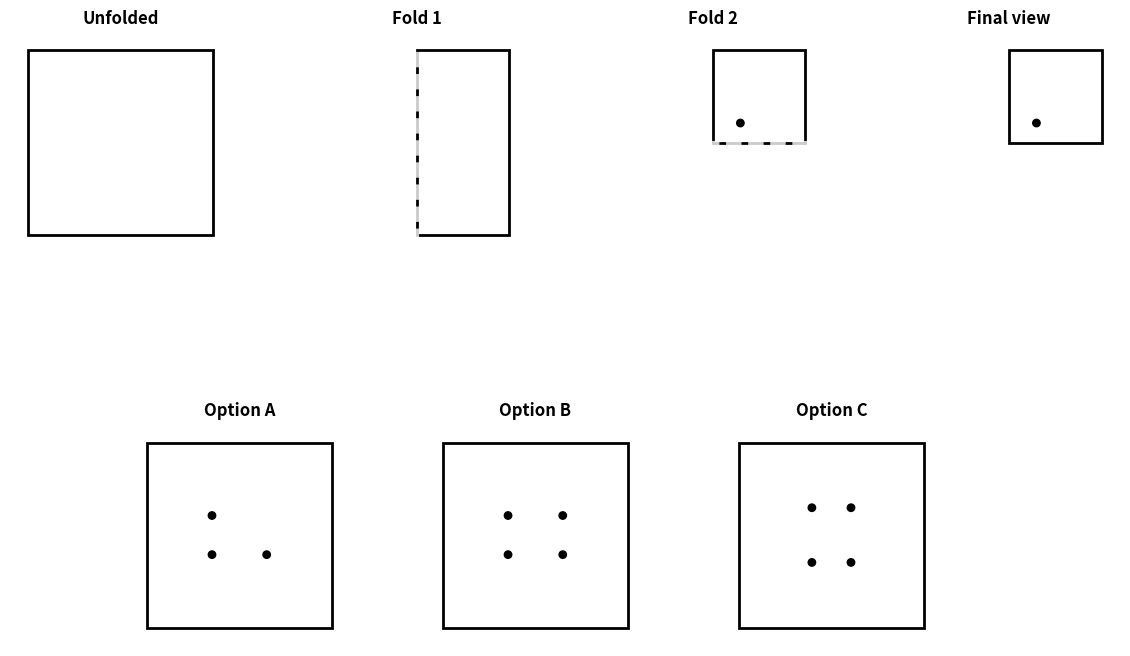
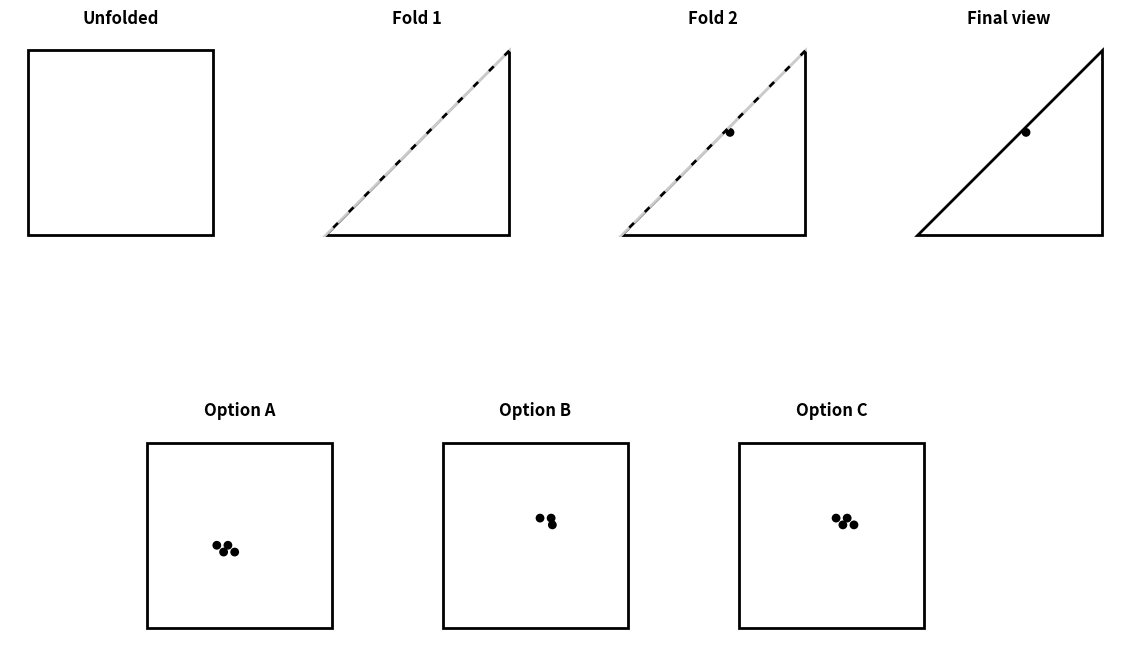
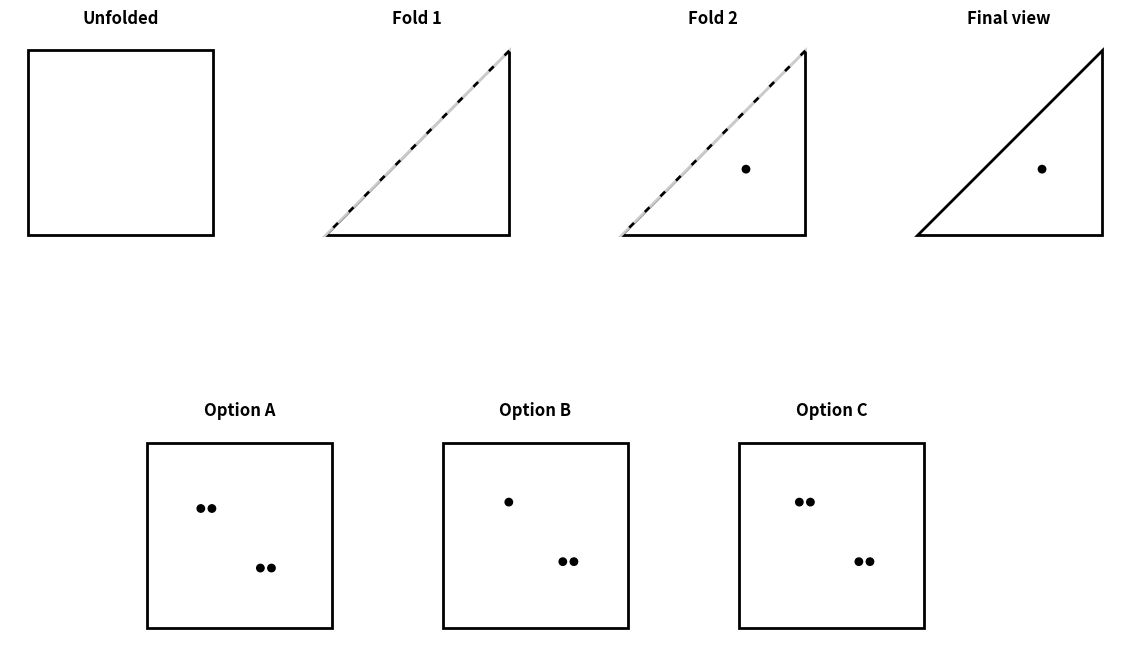
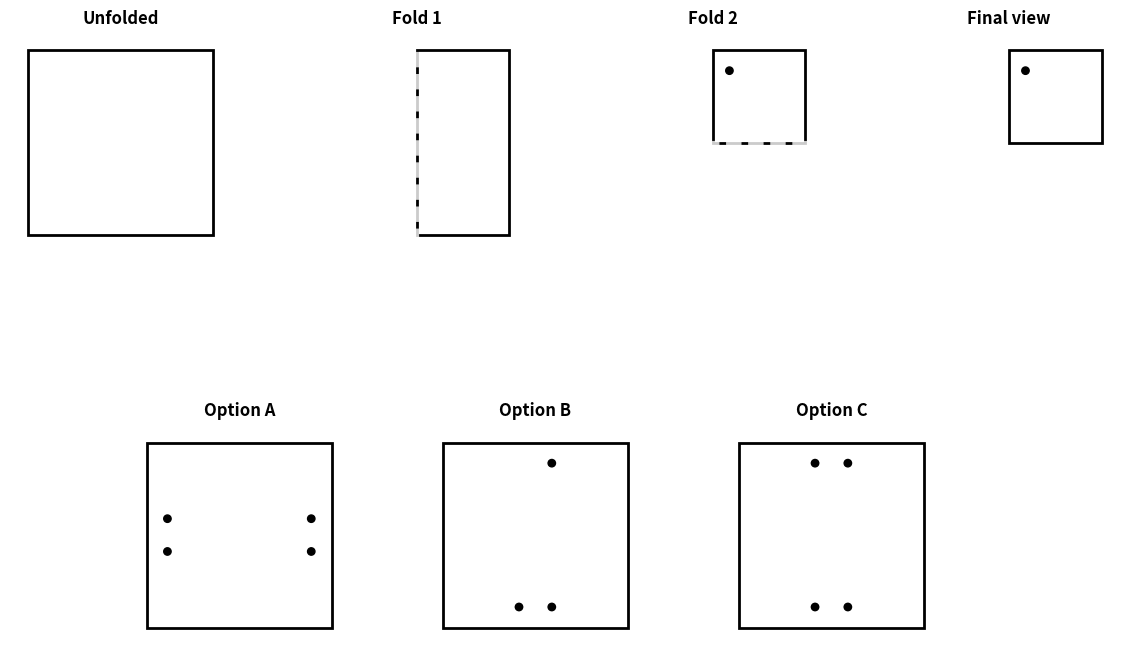
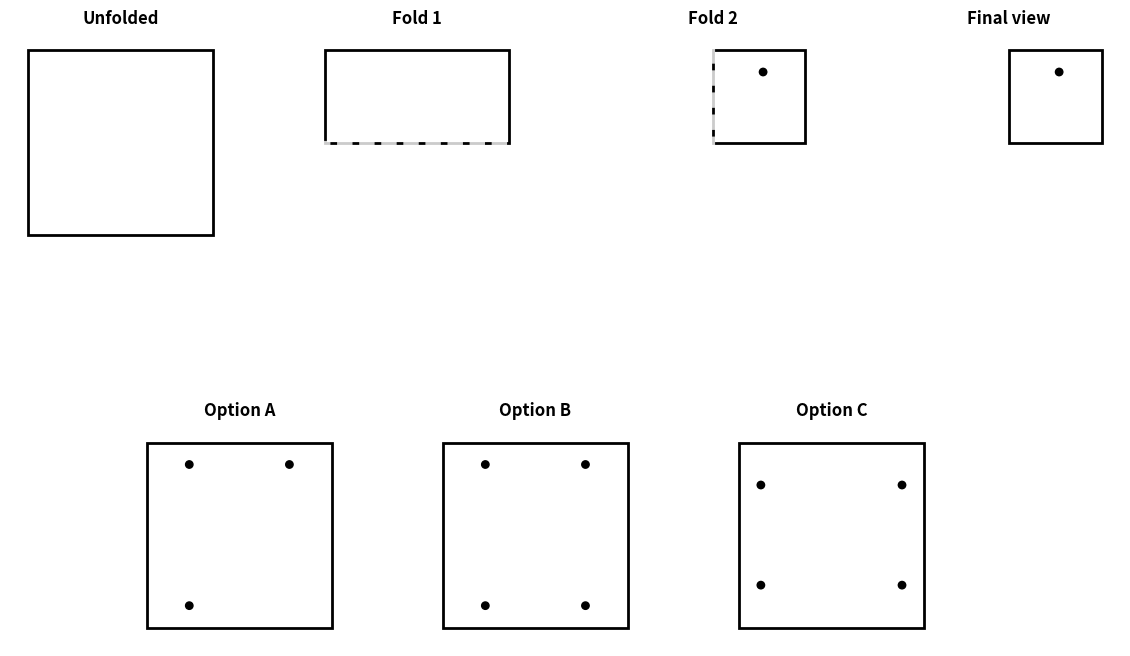
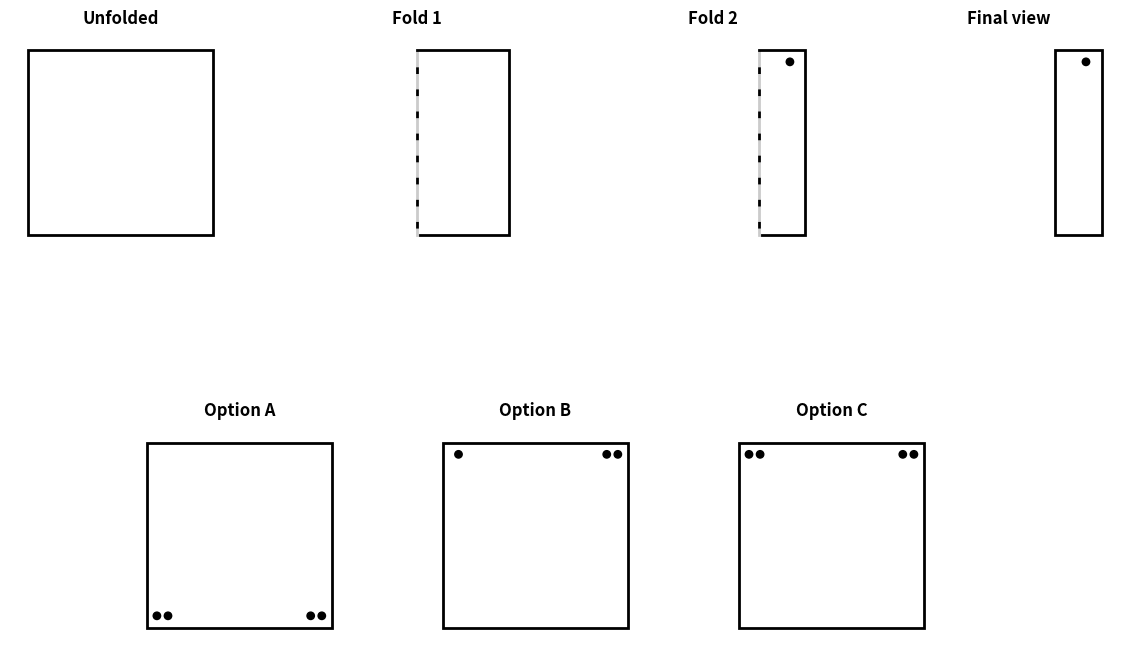
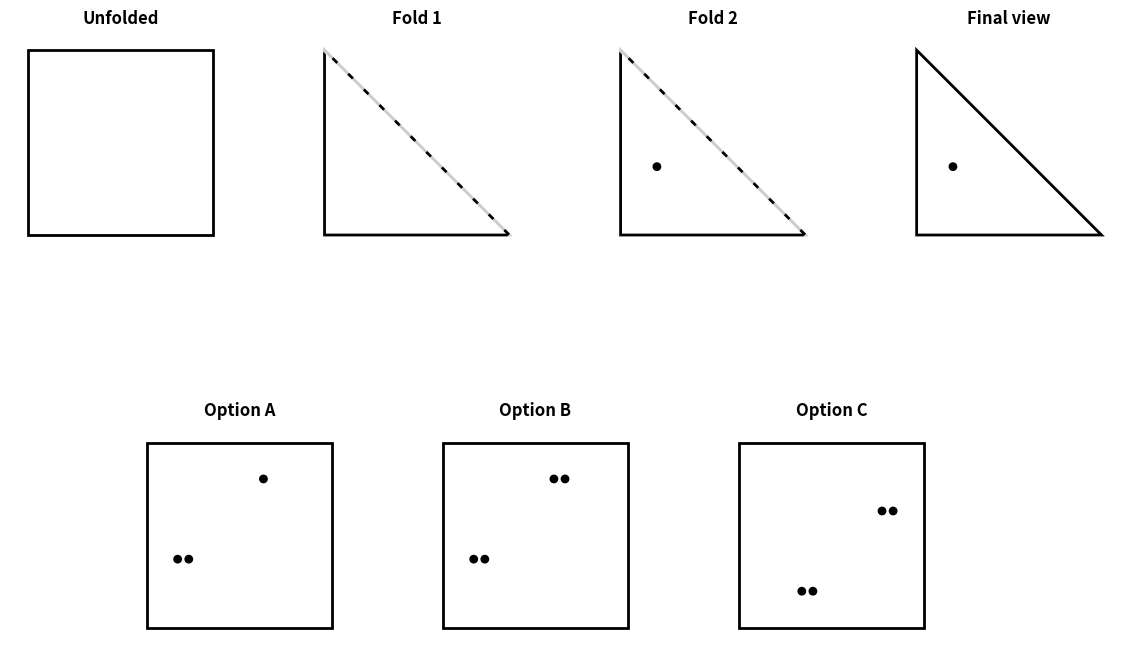
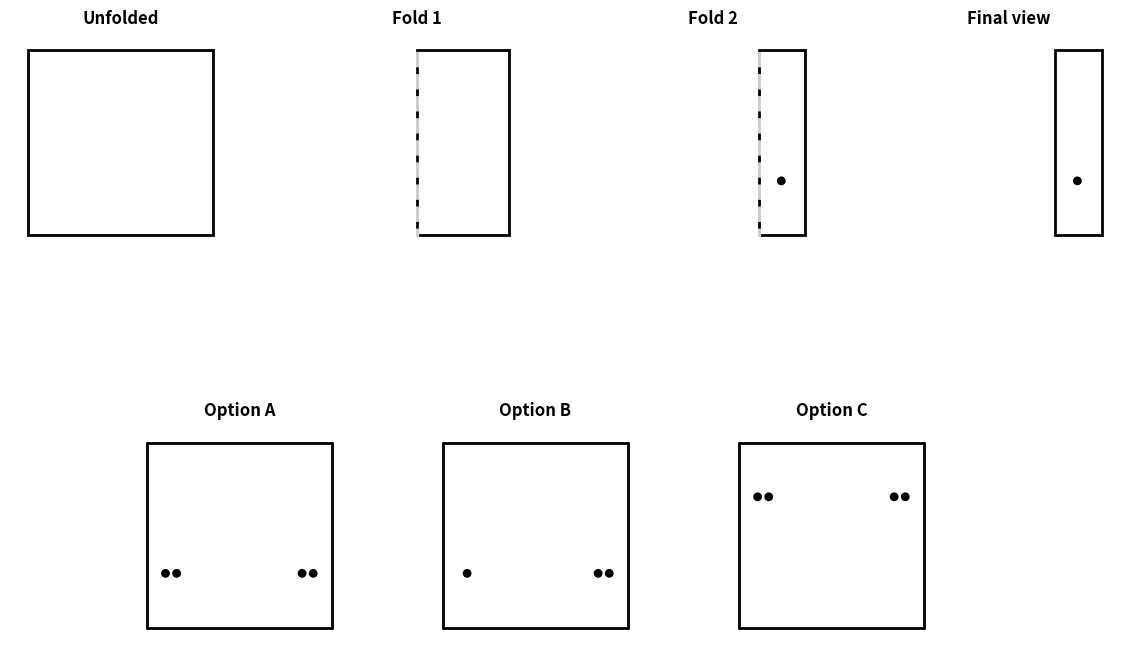
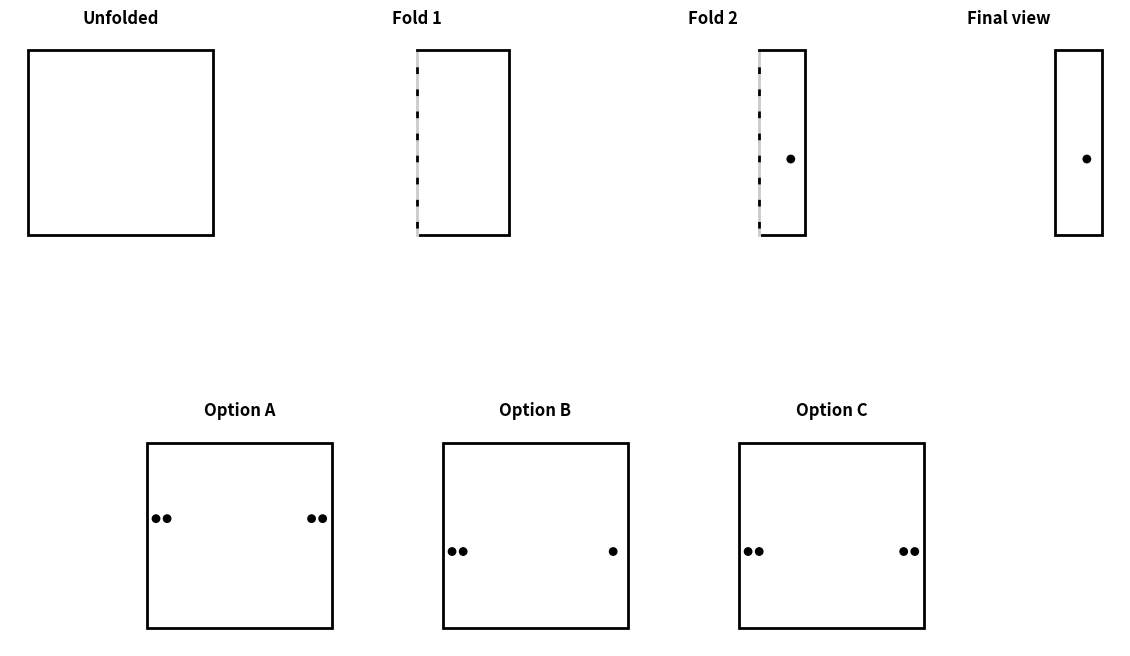
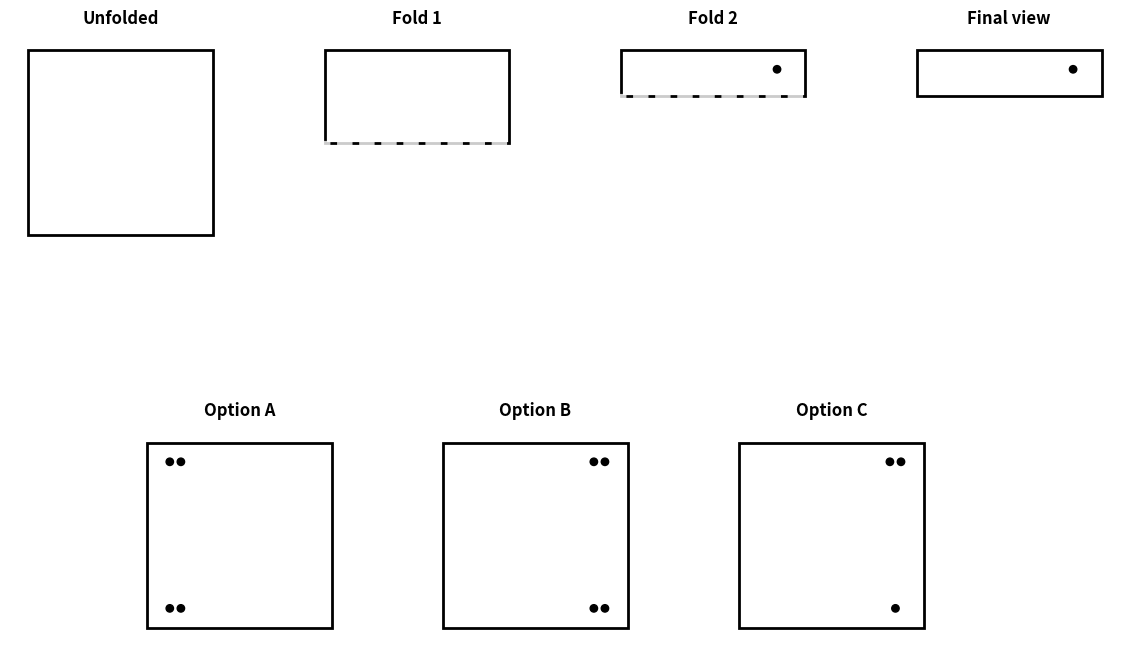

Write Python code to recreate these figures, in order.
#!/usr/bin/env python3
"""
Paper Folding Test Generator using matplotlib.

Generates paper folding visualization images with holes punched through folded paper.
Uses matplotlib for all drawing operations instead of PIL/Pillow.
"""

import argparse
import json
import math
import os
import random
from collections import defaultdict
from dataclasses import dataclass
from typing import List, Tuple, Dict, Optional

import matplotlib.pyplot as plt
import matplotlib.patches as patches
import numpy as np


@dataclass
class Point:
    """Represents a 2D point."""
    x: float
    y: float
    
    def __iter__(self):
        yield self.x
        yield self.y


@dataclass
class Config:
    """Configuration for paper folding generation."""
    paper_size: float = 100.0
    paper_margin: float = 10.0
    hole_radius: float = 2.0
    hole_margin: float = 5.0
    dash_length: float = 4.0
    gap_length: float = 4.0
    figure_size: Tuple[int, int] = (12, 8)
    dpi: int = 300
    linewidth: float = 2.0


class GeometryUtils:
    """Utility functions for geometric operations."""
    
    @staticmethod
    def point_in_polygon(point: Point, polygon: List[Point]) -> bool:
        """Check if point is inside polygon using ray casting algorithm."""
        x, y = point.x, point.y
        n = len(polygon)
        inside = False
        
        p1x, p1y = polygon[0].x, polygon[0].y
        for i in range(1, n + 1):
            p2x, p2y = polygon[i % n].x, polygon[i % n].y
            if y > min(p1y, p2y):
                if y <= max(p1y, p2y):
                    if x <= max(p1x, p2x):
                        if p1y != p2y:
                            xinters = (y - p1y) * (p2x - p1x) / (p2y - p1y) + p1x
                        if p1x == p2x or x <= xinters:
                            inside = not inside
            p1x, p1y = p2x, p2y
        
        return inside
    
    @staticmethod
    def get_polygon_bounds(polygon: List[Point]) -> Tuple[float, float, float, float]:
        """Get bounding box of polygon: (min_x, max_x, min_y, max_y)."""
        if not polygon:
            return 0, 0, 0, 0
        
        xs = [p.x for p in polygon]
        ys = [p.y for p in polygon]
        return min(xs), max(xs), min(ys), max(ys)
    
    @staticmethod
    def generate_point_in_polygon(polygon: List[Point], margin: float = 5.0) -> Point:
        """Generate random point inside polygon with margin from edges."""
        min_x, max_x, min_y, max_y = GeometryUtils.get_polygon_bounds(polygon)
        
        # Add margin to bounds
        min_x += margin
        max_x -= margin
        min_y += margin
        max_y -= margin
        
        max_attempts = 1000
        for _ in range(max_attempts):
            point = Point(
                random.uniform(min_x, max_x),
                random.uniform(min_y, max_y)
            )
            if GeometryUtils.point_in_polygon(point, polygon):
                return point
        
        # Fallback: return center of polygon
        center_x = sum(p.x for p in polygon) / len(polygon)
        center_y = sum(p.y for p in polygon) / len(polygon)
        return Point(center_x, center_y)


class FoldOperations:
    """Handles folding operations and transformations."""
    
    FOLD_REFLECTIONS = {
        "V": lambda p: Point(120 - p.x, p.y),  # Vertical fold
        "H": lambda p: Point(p.x, 120 - p.y),  # Horizontal fold
        "D": lambda p: Point(p.y, p.x),        # Diagonal fold (y=x)
        "N": lambda p: Point(120 - p.y, 120 - p.x),  # Negative diagonal
    }
    
    @classmethod
    def apply_fold_to_point(cls, point: Point, fold: str) -> Point:
        """Apply fold transformation to a single point."""
        return cls.FOLD_REFLECTIONS[fold](point)
    
    @classmethod
    def get_fold_line(cls, polygon: List[Point], fold: str) -> Tuple[Point, Point]:
        """Get the fold line endpoints for visualization."""
        if not polygon:
            return Point(0, 0), Point(0, 0)
        
        min_x, max_x, min_y, max_y = GeometryUtils.get_polygon_bounds(polygon)
        
        if fold == "V":
            mid = (min_x + max_x) / 2
            return Point(mid, min_y - 5), Point(mid, max_y + 5)
        elif fold == "H":
            mid = (min_y + max_y) / 2
            return Point(min_x - 5, mid), Point(max_x + 5, mid)
        elif fold == "D":
            # Diagonal fold y = x + b, extend beyond polygon bounds
            cx, cy = (min_x + max_x) / 2, (min_y + max_y) / 2
            b = cy - cx
            return Point(min_x - 10, min_x - 10 + b), Point(max_x + 10, max_x + 10 + b)
        elif fold == "N":
            # Negative diagonal fold x + y = constant
            cx, cy = (min_x + max_x) / 2, (min_y + max_y) / 2
            c = cx + cy
            return Point(min_x - 10, c - (min_x - 10)), Point(max_x + 10, c - (max_x + 10))
        
        return Point(0, 0), Point(0, 0)
    
    @classmethod
    def compute_unfolded_holes(cls, holes: List[Point], folds: List[str]) -> List[Point]:
        """Compute all hole positions after unfolding."""
        layers = [holes]
        
        for fold in folds:
            new_layers = []
            for layer in layers:
                new_layers.append(layer)
                reflected_layer = [cls.apply_fold_to_point(hole, fold) for hole in layer]
                new_layers.append(reflected_layer)
            layers = new_layers
        
        # Flatten all layers
        return [hole for layer in layers for hole in layer]
    
    @classmethod
    def clip_polygon_by_fold(cls, polygon: List[Point], fold: str) -> List[Point]:
        """Clip polygon by fold line, keeping only the folded portion."""
        if not polygon:
            return []
        
        min_x, max_x, min_y, max_y = GeometryUtils.get_polygon_bounds(polygon)
        
        if fold == "V":
            mid = (min_x + max_x) / 2
            inside = lambda p: p.x >= mid
            intersect = lambda p1, p2: Point(mid, p1.y + (mid - p1.x) * (p2.y - p1.y) / (p2.x - p1.x))
        elif fold == "H":
            mid = (min_y + max_y) / 2
            inside = lambda p: p.y >= mid
            intersect = lambda p1, p2: Point(p1.x + (mid - p1.y) * (p2.x - p1.x) / (p2.y - p1.y), mid)
        elif fold == "D":
            cx, cy = (min_x + max_x) / 2, (min_y + max_y) / 2
            b = cy - cx
            inside = lambda p: p.y <= p.x + b
            intersect = lambda p1, p2: cls._diagonal_intersect(p1, p2, b)
        elif fold == "N":
            cx, cy = (min_x + max_x) / 2, (min_y + max_y) / 2
            inside = lambda p: (p.x + p.y) <= (cx + cy)
            intersect = lambda p1, p2: cls._negative_diagonal_intersect(p1, p2, cx + cy)
        else:
            return polygon
        
        return cls._sutherland_hodgman_clip(polygon, inside, intersect)
    
    @staticmethod
    def _diagonal_intersect(p1: Point, p2: Point, b: float) -> Point:
        """Compute intersection with diagonal line y = x + b."""
        denom = (p2.x - p1.x) - (p2.y - p1.y)
        if abs(denom) < 1e-10:
            return p1
        t = (p1.y - p1.x - b) / denom
        return Point(p1.x + t * (p2.x - p1.x), p1.y + t * (p2.y - p1.y))
    
    @staticmethod
    def _negative_diagonal_intersect(p1: Point, p2: Point, sum_val: float) -> Point:
        """Compute intersection with negative diagonal line x + y = sum_val."""
        denom = (p2.x - p1.x) + (p2.y - p1.y)
        if abs(denom) < 1e-10:
            return p1
        t = (sum_val - (p1.x + p1.y)) / denom
        return Point(p1.x + t * (p2.x - p1.x), p1.y + t * (p2.y - p1.y))
    
    @staticmethod
    def _sutherland_hodgman_clip(polygon: List[Point], inside_func, intersect_func) -> List[Point]:
        """Sutherland-Hodgman polygon clipping algorithm."""
        if not polygon:
            return []
        
        clipped = []
        prev_point = polygon[-1]
        
        for curr_point in polygon:
            if inside_func(curr_point):
                if not inside_func(prev_point):
                    clipped.append(intersect_func(prev_point, curr_point))
                clipped.append(curr_point)
            elif inside_func(prev_point):
                clipped.append(intersect_func(prev_point, curr_point))
            prev_point = curr_point
        
        return clipped


class PaperRenderer:
    """Handles rendering of paper folding visualizations using matplotlib."""
    
    def __init__(self, config: Config):
        self.config = config
    
    def draw_fold_line(self, ax: plt.Axes, start: Point, end: Point):
        """Draw a dashed fold line."""
        ax.plot([start.x, end.x], [start.y, end.y], 
                'w--', linewidth=self.config.linewidth * 1.5, alpha=0.8, zorder=15)
        
    def create_subplot(self, fig, position, title: str = "") -> plt.Axes:
        """Create a subplot with paper background."""
        ax = fig.add_subplot(position)
        ax.set_xlim(0, 120)
        ax.set_ylim(0, 120)
        ax.set_aspect('equal')
        ax.set_title(title, fontsize=14, fontweight='bold')
        ax.axis('off')
        
        # Draw paper background
        paper_rect = patches.Rectangle(
            (self.config.paper_margin, self.config.paper_margin),
            self.config.paper_size, self.config.paper_size,
            linewidth=self.config.linewidth, edgecolor='black', facecolor='white'
        )
        ax.add_patch(paper_rect)
        
        return ax
    
    def draw_holes(self, ax: plt.Axes, holes: List[Point]):
        """Draw holes with smart positioning for overlapping holes."""
        hole_groups = self._group_nearby_holes(holes)
        
        for group in hole_groups:
            if len(group) == 1:
                hole = group[0]
                circle = patches.Circle(
                    (hole.x, hole.y), self.config.hole_radius,
                    color='black', zorder=10
                )
                ax.add_patch(circle)
            else:
                self._draw_clustered_holes(ax, group)
    
    def _group_nearby_holes(self, holes: List[Point], threshold: float = 4.0) -> List[List[Point]]:
        """Group holes that are close to each other."""
        groups = []
        used = set()
        
        for i, hole in enumerate(holes):
            if i in used:
                continue
            
            group = [hole]
            used.add(i)
            
            for j, other_hole in enumerate(holes[i+1:], i+1):
                if j in used:
                    continue
                
                distance = math.sqrt((hole.x - other_hole.x)**2 + (hole.y - other_hole.y)**2)
                if distance <= threshold:
                    group.append(other_hole)
                    used.add(j)
            
            groups.append(group)
        
        return groups
    
    def _draw_clustered_holes(self, ax: plt.Axes, holes: List[Point]):
        """Draw clustered holes in a circular pattern."""
        if not holes:
            return
        
        center_x = sum(h.x for h in holes) / len(holes)
        center_y = sum(h.y for h in holes) / len(holes)
        
        radius_offset = 3.0
        for i, hole in enumerate(holes):
            angle = 2 * math.pi * i / len(holes)
            x = center_x + radius_offset * math.cos(angle)
            y = center_y + radius_offset * math.sin(angle)
            
            circle = patches.Circle(
                (x, y), self.config.hole_radius,
                color='black', zorder=10
            )
            ax.add_patch(circle)
    
    def draw_polygon(self, ax: plt.Axes, polygon: List[Point], 
                    facecolor: str = 'white', edgecolor: str = 'black'):
        """Draw a polygon on the axes."""
        if len(polygon) < 3:
            return
        
        coords = [(p.x, p.y) for p in polygon]
        poly_patch = patches.Polygon(
            coords, closed=True, 
            facecolor=facecolor, edgecolor=edgecolor,
            linewidth=self.config.linewidth, zorder=5
        )
        ax.add_patch(poly_patch)


class WrongOptionGenerator:
    """Generates wrong answer options for the paper folding test."""
    
    @staticmethod
    def remove_random_hole(holes: List[Point]) -> List[Point]:
        """Remove a random hole or slightly move it."""
        if not holes:
            return holes
        
        result = holes.copy()
        if len(result) > 1:
            idx = random.randrange(len(result))
            result.pop(idx)
        elif len(result) == 1:
            hole = result[0]
            dx = random.randint(-3, 3)
            dy = random.randint(-3, 3)
            result[0] = Point(hole.x + dx, hole.y + dy)
        
        return result
    
    @staticmethod
    def mirror_holes(holes: List[Point]) -> List[Point]:
        """Mirror holes across center point."""
        return [Point(120 - h.x, 120 - h.y) for h in holes]
    
    @staticmethod
    def rotate_holes(holes: List[Point]) -> List[Point]:
        """Rotate holes 90 degrees around center."""
        result = []
        for hole in holes:
            # Translate to origin, rotate, translate back
            tx, ty = hole.x - 60, hole.y - 60
            rx, ry = ty, -tx
            result.append(Point(rx + 60, ry + 60))
        return result


class PaperFoldingGenerator:
    """Main class for generating paper folding test images."""
    
    def __init__(self, config: Config = None):
        self.config = config or Config()
        self.renderer = PaperRenderer(self.config)
        self.wrong_generator = WrongOptionGenerator()
        
    def generate_test_image(self, folds: List[str], test_number: int, 
                          num_holes: int) -> Tuple[str, str]:
        """Generate a complete test image with folding process and options."""
        
        # Generate folding process
        fold_images = self._generate_fold_process(folds, num_holes)
        
        # Generate answer options
        correct_holes, wrong_options = self._generate_answer_options(
            fold_images[-1]['holes'], folds
        )
        
        # Create final composite image
        return self._create_composite_image(
            fold_images, correct_holes, wrong_options, 
            test_number, len(folds), num_holes
        )
    
    def _generate_fold_process(self, folds: List[str], num_holes: int) -> List[Dict]:
        """Generate the step-by-step folding process."""
        process_steps = []
        
        # Initial unfolded paper
        initial_polygon = [
            Point(self.config.paper_margin, self.config.paper_margin),
            Point(self.config.paper_margin + self.config.paper_size, self.config.paper_margin),
            Point(self.config.paper_margin + self.config.paper_size, 
                  self.config.paper_margin + self.config.paper_size),
            Point(self.config.paper_margin, self.config.paper_margin + self.config.paper_size)
        ]
        
        process_steps.append({
            'polygon': initial_polygon,
            'title': 'Unfolded',
            'holes': [],
            'fold_line': None
        })
        
        # Apply each fold
        current_polygon = initial_polygon
        for i, fold in enumerate(folds):
            # Get fold line before clipping
            fold_line = FoldOperations.get_fold_line(current_polygon, fold)
            current_polygon = FoldOperations.clip_polygon_by_fold(current_polygon, fold)
            process_steps.append({
                'polygon': current_polygon,
                'title': f'Fold {i + 1}',
                'holes': [],
                'fold_line': fold_line
            })
        
        # Add holes to final folded state
        if current_polygon:
            holes = [
                GeometryUtils.generate_point_in_polygon(
                    current_polygon, self.config.hole_margin
                ) for _ in range(num_holes)
            ]
            process_steps[-1]['holes'] = holes
            process_steps.append({
                'polygon': current_polygon,
                'title': 'Final view',
                'holes': holes,
                'fold_line': None
            })
        
        return process_steps
    
    def _generate_answer_options(self, punched_holes: List[Point], 
                               folds: List[str]) -> Tuple[List[Point], List[List[Point]]]:
        """Generate correct answer and wrong options."""
        # Correct answer: unfold the holes
        correct_holes = FoldOperations.compute_unfolded_holes(punched_holes, folds)
        
        # Generate wrong options
        wrong_option_1 = self.wrong_generator.remove_random_hole(correct_holes)
        wrong_option_2 = self.wrong_generator.mirror_holes(correct_holes)
        
        # Ensure wrong options are actually different
        if self._holes_are_equivalent(wrong_option_2, correct_holes):
            wrong_option_2 = self.wrong_generator.rotate_holes(correct_holes)
            if self._holes_are_equivalent(wrong_option_2, correct_holes):
                wrong_option_2 = [Point(min(h.x + 5, 110), h.y) for h in correct_holes]
        
        return correct_holes, [wrong_option_1, wrong_option_2]
    
    def _holes_are_equivalent(self, holes1: List[Point], holes2: List[Point]) -> bool:
        """Check if two hole sets are equivalent (same positions)."""
        if len(holes1) != len(holes2):
            return False
        
        set1 = {(round(h.x, 1), round(h.y, 1)) for h in holes1}
        set2 = {(round(h.x, 1), round(h.y, 1)) for h in holes2}
        return set1 == set2
    
    def _create_composite_image(self, fold_images: List[Dict], 
                              correct_holes: List[Point], wrong_options: List[List[Point]],
                              test_number: int, num_folds: int, num_holes: int) -> Tuple[str, str]:
        """Create the final composite image with all steps and options."""
        
        # Calculate layout
        num_process_steps = len(fold_images)
        process_width = num_process_steps * 2 + (num_process_steps - 1) * 0.5
        options_width = 3 * 2 + 2 * 0.5
        total_width = max(process_width, options_width)
        
        fig = plt.figure(figsize=(total_width * 1.2, 8))
        
        # Draw process steps (top row)
        process_start = (total_width - process_width) / 2
        for i, step in enumerate(fold_images):
            left = process_start + i * 2.5
            ax = plt.subplot2grid((4, int(total_width * 2)), (0, int(left * 2)), 
                                colspan=4, rowspan=2)
            ax = self._setup_subplot(ax, step['title'])
            
            if step['polygon']:
                # Always draw paper as white
                self.renderer.draw_polygon(ax, step['polygon'], 'white', 'black')
            
            # Draw fold line for all fold steps (including the previous step showing where to fold)
            if step.get('fold_line'):
                fold_start, fold_end = step['fold_line']
                self.renderer.draw_fold_line(ax, fold_start, fold_end)
            
            if step['holes']:
                self.renderer.draw_holes(ax, step['holes'])
        
        # Draw answer options (bottom row)
        options = [
            ("correct", correct_holes),
            ("wrong", wrong_options[0]),
            ("wrong", wrong_options[1])
        ]
        random.shuffle(options)
        
        correct_label = None
        option_labels = ["Option A", "Option B", "Option C"]
        options_start = (total_width - options_width) / 2
        
        for i, (option_type, holes) in enumerate(options):
            left = options_start + i * 2.5
            ax = plt.subplot2grid((4, int(total_width * 2)), (2, int(left * 2)), 
                                colspan=4, rowspan=2)
            ax = self._setup_subplot(ax, option_labels[i])
            
            if option_type == "correct":
                correct_label = option_labels[i]
            
            self.renderer.draw_holes(ax, holes)
        
        # Save image
        filename = f"{test_number}_fold-{num_folds}_holes-{num_holes}.png"
        filepath = os.path.join("data/pf", filename)
        os.makedirs(os.path.dirname(filepath), exist_ok=True)
        
        plt.tight_layout()
        plt.savefig(filepath, dpi=self.config.dpi, bbox_inches='tight', 
                   facecolor='white', edgecolor='none')
        plt.close(fig)
        
        return filepath, correct_label
    
    def _setup_subplot(self, ax: plt.Axes, title: str) -> plt.Axes:
        """Setup a subplot with consistent formatting."""
        ax.set_xlim(0, 120)
        ax.set_ylim(0, 120)
        ax.set_aspect('equal')
        ax.set_title(title, fontsize=12, fontweight='bold')
        ax.axis('off')
        
        # Only draw paper background for answer options, not for fold steps
        if title in ['Option A', 'Option B', 'Option C']:
            paper_rect = patches.Rectangle(
                (self.config.paper_margin, self.config.paper_margin),
                self.config.paper_size, self.config.paper_size,
                linewidth=self.config.linewidth, edgecolor='black', facecolor='white'
            )
            ax.add_patch(paper_rect)
        
        return ax


def main():
    """Main entry point for the paper folding generator."""
    parser = argparse.ArgumentParser(
        description="Generate paper folding test images using matplotlib."
    )
    parser.add_argument(
        "-n", "--num-images", type=int, default=10,
        help="Number of images to generate (default: 10)"
    )
    parser.add_argument(
        "-s", "--seed", type=int, default=42,
        help="Random seed for reproducibility (default: 42)"
    )
    parser.add_argument(
        "-f", "--num-folds", type=int, default=2, choices=range(1, 10),
        help="Number of folds (1-9, default: 2)"
    )
    parser.add_argument(
        "-H", "--num-holes", type=int, default=1,
        help="Number of holes to punch (default: 1)"
    )
    parser.add_argument(
        "-m", "--metadata-file", type=str, default="metadata.jsonl",
        help="Metadata file name (default: metadata.jsonl)"
    )
    parser.add_argument(
        "-o", "--output-dir", type=str, default="data/pf",
        help="Output directory (default: data/pf)"
    )
    
    args = parser.parse_args()
    
    # Set random seed
    random.seed(args.seed)
    
    # Setup output directory
    os.makedirs(args.output_dir, exist_ok=True)
    
    # Initialize generator
    config = Config()
    generator = PaperFoldingGenerator(config)
    
    # Generate images
    metadata_path = os.path.join(args.output_dir, args.metadata_file)
    with open(metadata_path, "a", encoding="utf-8") as metaf:
        for i in range(1, args.num_images + 1):
            # Choose fold type
            fold_group = random.choice(["VH", "Diagonal"])
            if fold_group == "VH":
                folds = [random.choice(["V", "H"]) for _ in range(args.num_folds)]
            else:
                folds = [random.choice(["D", "N"]) for _ in range(args.num_folds)]
            
            # Generate test image
            image_path, correct_option = generator.generate_test_image(
                folds, i, args.num_holes
            )
            
            # Save metadata
            metadata = {
                "filename": os.path.basename(image_path),
                "correct_option": correct_option,
                "folds": folds,
                "num_holes": args.num_holes,
            }
            metaf.write(json.dumps(metadata) + "\n")
    
    print(f"Generated {args.num_images} paper folding test images in {args.output_dir}")


if __name__ == "__main__":
    main()
